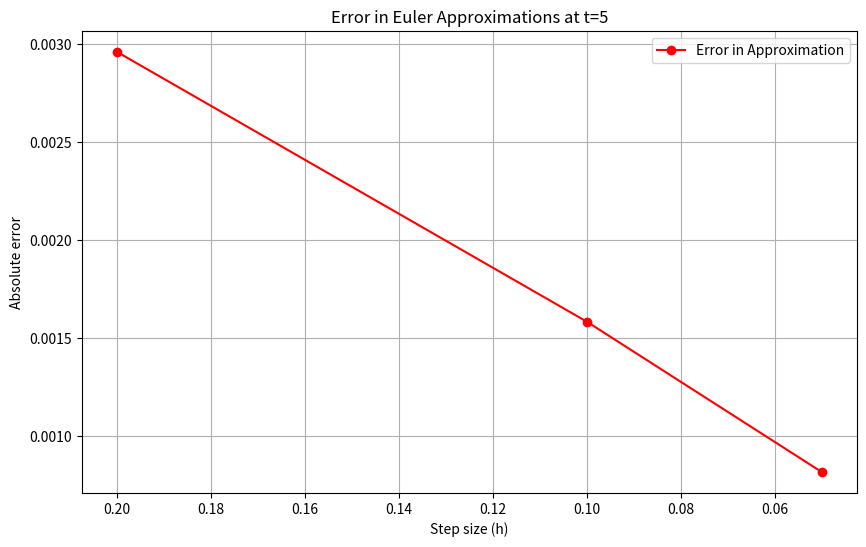
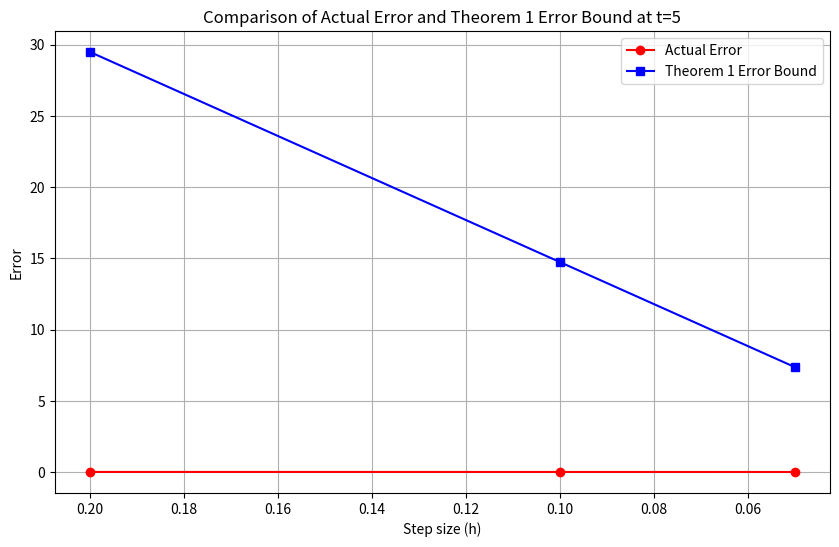

Source code (Python) for these figures, in order:
import numpy as np
import matplotlib.pyplot as plt

#Part A

# Define the differential equation
def f(t, x):
    return -x + t + 1

# Euler's method function
def euler_method(h, t_final):
    t = np.arange(0, t_final + h, h)
    x = np.zeros(len(t))
    x[0] = 1  # initial condition
    for i in range(0, len(t) - 1):
        x[i + 1] = x[i] + h * f(t[i], x[i])
    return x[-1]

# Approximations for different step sizes
h_values = [0.2, 0.1, 0.05]
approximations = {h: euler_method(h, 5) for h in h_values}
approximations


#Part B

# Exact value at t=5
exact_value = np.exp(-5) + 5

# Calculate the absolute errors for each step size
errors = {h: abs(exact_value - euler_method(h, 5)) for h in h_values}

# Plotting the errors
plt.figure(figsize=(10, 6))
plt.plot(h_values, list(errors.values()), 'o-', color='red', label='Error in Approximation')
plt.xlabel('Step size (h)')
plt.ylabel('Absolute error')
plt.title('Error in Euler Approximations at t=5')
plt.legend()
plt.gca().invert_xaxis()  # Invert x-axis to show decreasing h values
plt.grid(True)
plt.show()
errors


#Part C

# Constants for Theorem 1
L = 1  # Lipschitz constant (assuming |f_x(t, x)| <= L)
M = 2  # Upper bound on the second derivative of the function (assuming |f''(t, x)| <= M)
a = 0  # Initial value of t

# Calculate error bounds using Theorem 1
error_bounds = {
    h: (h * M / (2 * L)) * (np.exp(L * (5 - a)) - 1) for h in h_values
}

# Plotting the actual errors and the error bounds
plt.figure(figsize=(10, 6))
plt.plot(h_values, list(errors.values()), 'o-', color='red', label='Actual Error')
plt.plot(h_values, list(error_bounds.values()), 's-', color='blue', label='Theorem 1 Error Bound')
plt.xlabel('Step size (h)')
plt.ylabel('Error')
plt.title('Comparison of Actual Error and Theorem 1 Error Bound at t=5')
plt.legend()
plt.gca().invert_xaxis()  # Invert x-axis to show decreasing h values
plt.grid(True)
plt.show()
error_bounds

'''
Note from the plot that the error obtained from theorem 1 is indeed an upper bound to the actual error.
'''

#Part D

# Given values
delta = 1e-6
M = 2  # This should be calculated or estimated based on the specifics of your problem

# Calculate the optimal h

optimal_h = np.sqrt((2 * delta) / M)
print(f"The optimal value of h is approximately: {optimal_h}")
'''
Note that I found this formula for h by finding the minimum analytically (visible on HW document)
'''




